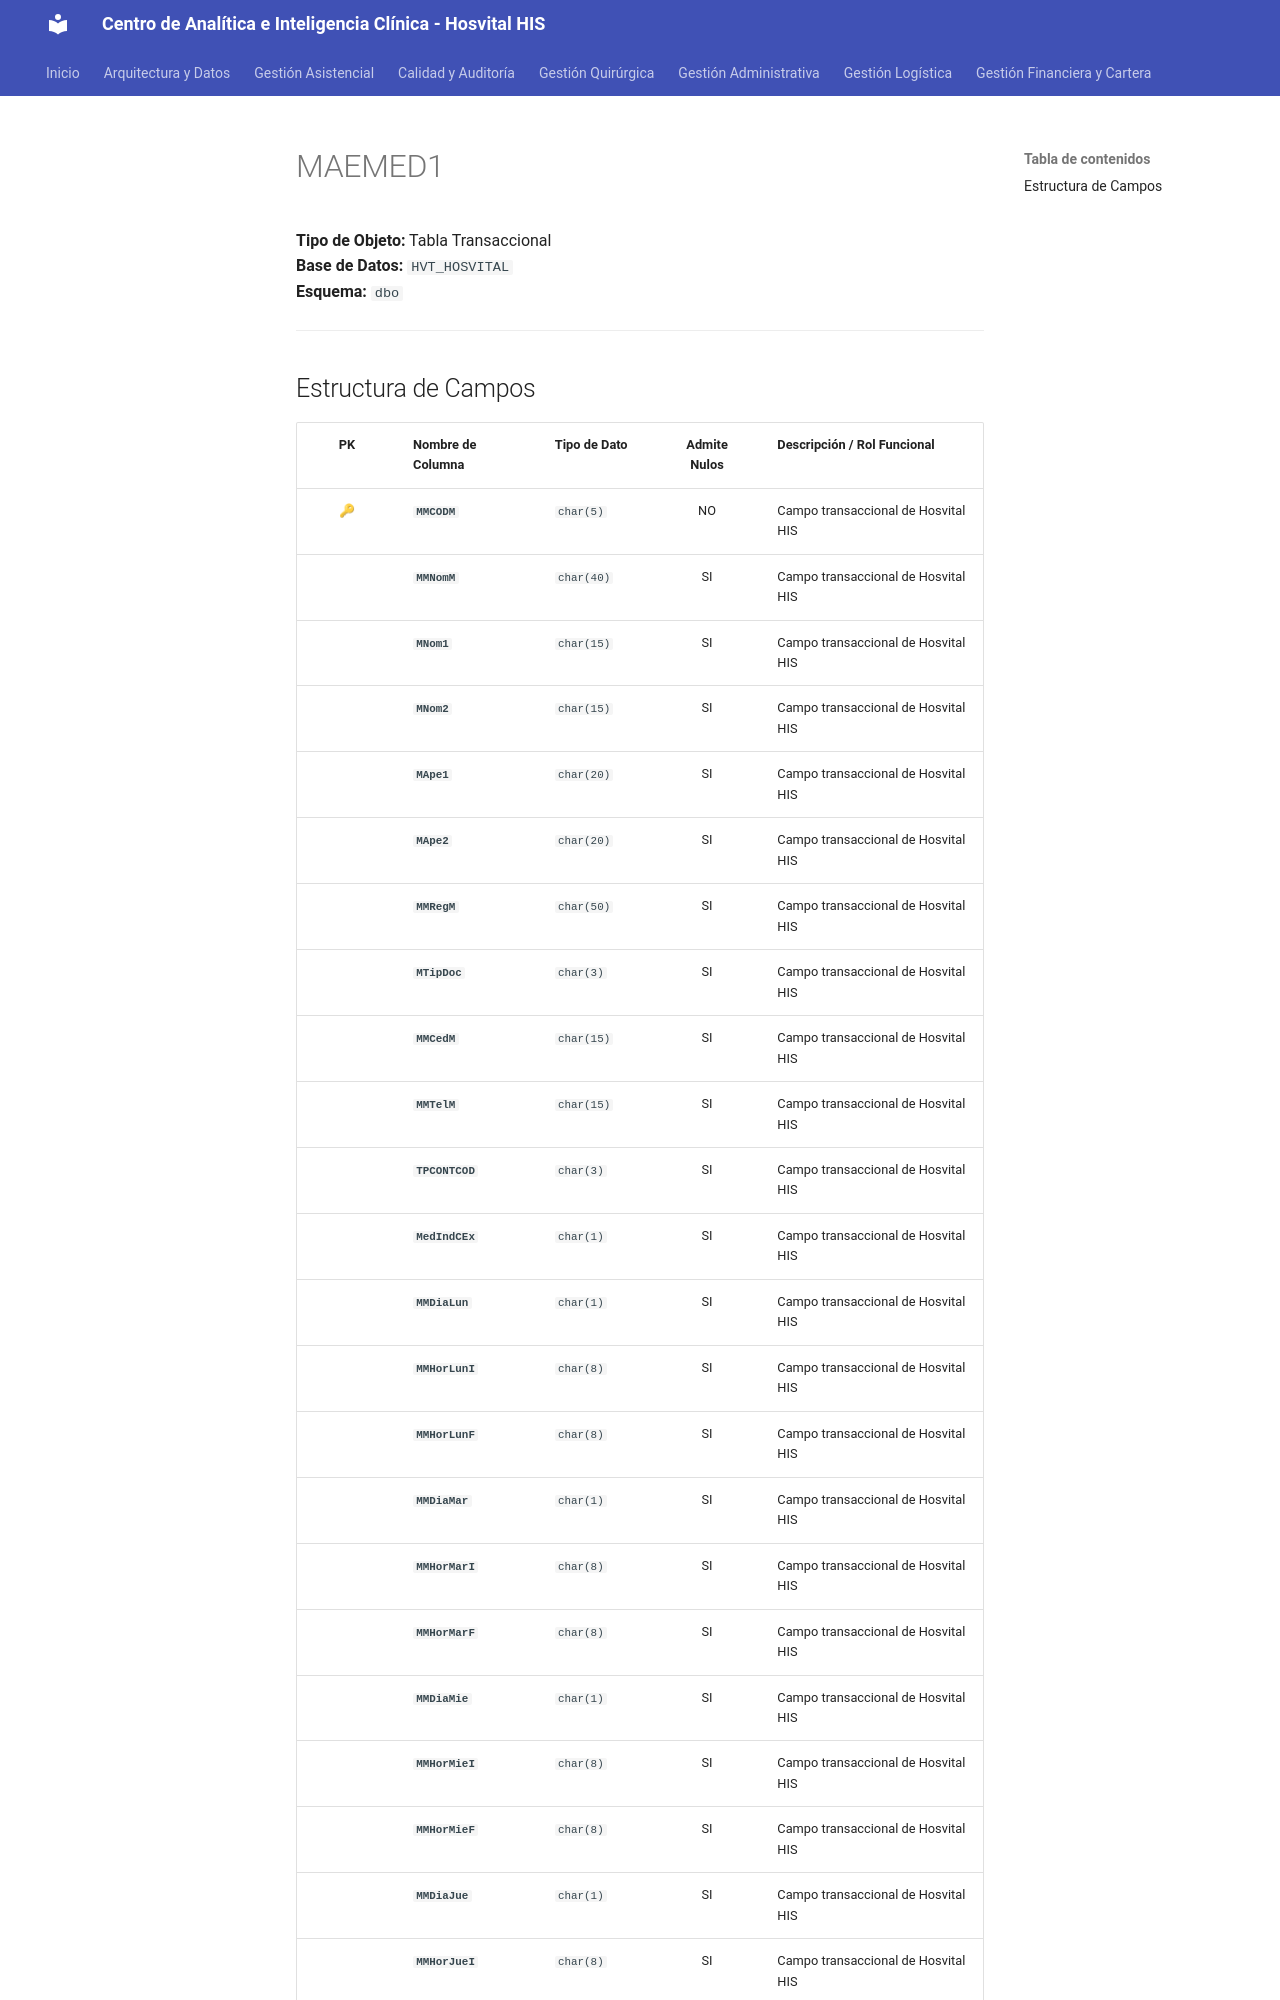

repository: SoporteSaludtech/superset-docs · page: diccionario-general/MAEMED1/index.html · generator: mkdocs

# MAEMED1

**Tipo de Objeto:** Tabla Transaccional  
**Base de Datos:** `HVT_HOSVITAL`  
**Esquema:** `dbo`

---

## Estructura de Campos

| PK | Nombre de Columna | Tipo de Dato | Admite Nulos | Descripción / Rol Funcional |
| :-: | :--- | :--- | :-: | :--- |
| 🔑 | **`MMCODM`** | `char(5)` | NO | Campo transaccional de Hosvital HIS |
|  | **`MMNomM`** | `char(40)` | SI | Campo transaccional de Hosvital HIS |
|  | **`MNom1`** | `char(15)` | SI | Campo transaccional de Hosvital HIS |
|  | **`MNom2`** | `char(15)` | SI | Campo transaccional de Hosvital HIS |
|  | **`MApe1`** | `char(20)` | SI | Campo transaccional de Hosvital HIS |
|  | **`MApe2`** | `char(20)` | SI | Campo transaccional de Hosvital HIS |
|  | **`MMRegM`** | `char(50)` | SI | Campo transaccional de Hosvital HIS |
|  | **`MTipDoc`** | `char(3)` | SI | Campo transaccional de Hosvital HIS |
|  | **`MMCedM`** | `char(15)` | SI | Campo transaccional de Hosvital HIS |
|  | **`MMTelM`** | `char(15)` | SI | Campo transaccional de Hosvital HIS |
|  | **`TPCONTCOD`** | `char(3)` | SI | Campo transaccional de Hosvital HIS |
|  | **`MedIndCEx`** | `char(1)` | SI | Campo transaccional de Hosvital HIS |
|  | **`MMDiaLun`** | `char(1)` | SI | Campo transaccional de Hosvital HIS |
|  | **`MMHorLunI`** | `char(8)` | SI | Campo transaccional de Hosvital HIS |
|  | **`MMHorLunF`** | `char(8)` | SI | Campo transaccional de Hosvital HIS |
|  | **`MMDiaMar`** | `char(1)` | SI | Campo transaccional de Hosvital HIS |
|  | **`MMHorMarI`** | `char(8)` | SI | Campo transaccional de Hosvital HIS |
|  | **`MMHorMarF`** | `char(8)` | SI | Campo transaccional de Hosvital HIS |
|  | **`MMDiaMie`** | `char(1)` | SI | Campo transaccional de Hosvital HIS |
|  | **`MMHorMieI`** | `char(8)` | SI | Campo transaccional de Hosvital HIS |
|  | **`MMHorMieF`** | `char(8)` | SI | Campo transaccional de Hosvital HIS |
|  | **`MMDiaJue`** | `char(1)` | SI | Campo transaccional de Hosvital HIS |
|  | **`MMHorJueI`** | `char(8)` | SI | Campo transaccional de Hosvital HIS |
|  | **`MMHorJueF`** | `char(8)` | SI | Campo transaccional de Hosvital HIS |
|  | **`MMDiaVie`** | `char(1)` | SI | Campo transaccional de
